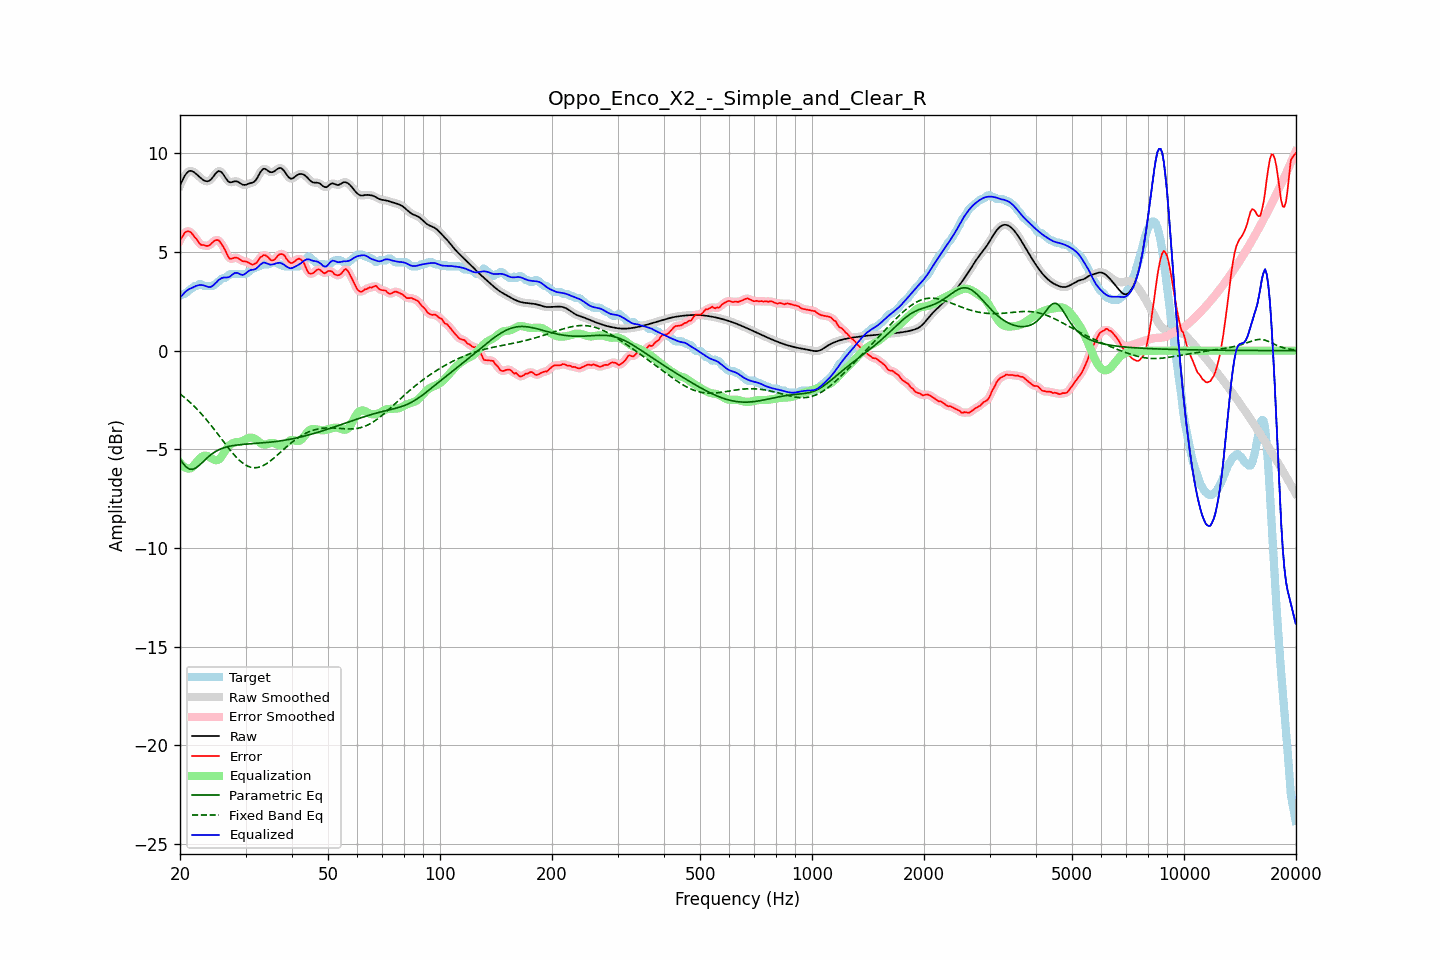

Source data for this figure (header and first rows):
frequency, raw, error, smoothed, error_smoothed, equalization, parametric_eq, fixed_band_eq, equalized_raw, equalized_smoothed, target
20.00, 8.37, 5.60, 8.36, 5.58, -5.67, -5.49, -2.19, 2.71, 2.70, 2.78
20.20, 8.55, 5.72, 8.56, 5.74, -5.77, -5.61, -2.26, 2.78, 2.79, 2.83
20.40, 8.71, 5.84, 8.72, 5.87, -5.85, -5.73, -2.32, 2.86, 2.87, 2.88
20.61, 8.87, 5.99, 8.86, 5.96, -5.91, -5.82, -2.39, 2.96, 2.95, 2.88
20.81, 8.98, 6.04, 8.98, 6.03, -5.95, -5.91, -2.46, 3.03, 3.03, 2.95
21.02, 9.06, 6.05, 9.06, 6.06, -5.97, -5.96, -2.53, 3.09, 3.09, 3.02
21.23, 9.11, 6.03, 9.10, 6.03, -5.97, -6.01, -2.60, 3.14, 3.13, 3.08
21.44, 9.11, 5.97, 9.11, 5.96, -5.95, -6.01, -2.68, 3.16, 3.16, 3.14
21.66, 9.07, 5.88, 9.08, 5.88, -5.87, -6.01, -2.75, 3.20, 3.21, 3.19
21.87, 9.03, 5.76, 9.03, 5.78, -5.78, -5.98, -2.84, 3.25, 3.25, 3.27
22.09, 8.96, 5.69, 8.96, 5.67, -5.68, -5.94, -2.92, 3.28, 3.28, 3.28
22.31, 8.89, 5.57, 8.89, 5.56, -5.58, -5.88, -3.00, 3.31, 3.31, 3.31
22.54, 8.81, 5.44, 8.81, 5.46, -5.49, -5.81, -3.09, 3.32, 3.32, 3.38
22.76, 8.74, 5.37, 8.74, 5.39, -5.41, -5.73, -3.18, 3.33, 3.33, 3.38
22.99, 8.68, 5.35, 8.68, 5.35, -5.36, -5.66, -3.27, 3.32, 3.32, 3.33
23.22, 8.63, 5.35, 8.63, 5.33, -5.33, -5.58, -3.36, 3.30, 3.30, 3.28
23.45, 8.59, 5.32, 8.59, 5.32, -5.32, -5.50, -3.46, 3.27, 3.27, 3.28
23.69, 8.58, 5.31, 8.58, 5.31, -5.34, -5.42, -3.55, 3.24, 3.24, 3.28
23.92, 8.60, 5.33, 8.60, 5.33, -5.38, -5.35, -3.65, 3.22, 3.23, 3.28
24.16, 8.66, 5.38, 8.66, 5.39, -5.43, -5.29, -3.75, 3.23, 3.23, 3.28
24.40, 8.74, 5.47, 8.75, 5.46, -5.48, -5.22, -3.85, 3.27, 3.27, 3.28
24.65, 8.85, 5.54, 8.85, 5.53, -5.52, -5.17, -3.96, 3.33, 3.33, 3.31
24.89, 8.96, 5.59, 8.96, 5.59, -5.55, -5.12, -4.06, 3.41, 3.41, 3.37
25.14, 9.04, 5.61, 9.05, 5.61, -5.55, -5.07, -4.17, 3.49, 3.49, 3.44
25.39, 9.10, 5.60, 9.09, 5.58, -5.52, -5.03, -4.28, 3.58, 3.57, 3.51
25.65, 9.08, 5.50, 9.08, 5.50, -5.45, -4.99, -4.39, 3.63, 3.63, 3.59
25.91, 9.03, 5.38, 9.03, 5.39, -5.35, -4.96, -4.49, 3.68, 3.68, 3.65
26.16, 8.93, 5.25, 8.92, 5.25, -5.22, -4.93, -4.60, 3.70, 3.70, 3.68
26.43, 8.80, 5.12, 8.80, 5.10, -5.09, -4.90, -4.71, 3.71, 3.71, 3.68
26.69, 8.68, 4.93, 8.68, 4.93, -4.97, -4.88, -4.81, 3.71, 3.71, 3.75
26.96, 8.58, 4.76, 8.59, 4.78, -4.86, -4.86, -4.92, 3.72, 3.72, 3.81
27.23, 8.53, 4.65, 8.54, 4.68, -4.78, -4.84, -5.02, 3.75, 3.76, 3.88
27.50, 8.54, 4.66, 8.54, 4.66, -4.72, -4.82, -5.12, 3.82, 3.82, 3.88
27.77, 8.56, 4.68, 8.56, 4.68, -4.68, -4.81, -5.22, 3.88, 3.88, 3.88
28.05, 8.58, 4.71, 8.58, 4.70, -4.65, -4.80, -5.31, 3.93, 3.93, 3.88
28.33, 8.58, 4.71, 8.58, 4.71, -4.64, -4.79, -5.40, 3.95, 3.94, 3.88
28.62, 8.56, 4.69, 8.56, 4.68, -4.63, -4.78, -5.48, 3.93, 3.93, 3.88
28.90, 8.51, 4.64, 8.51, 4.64, -4.62, -4.77, -5.56, 3.89, 3.89, 3.88
29.19, 8.46, 4.58, 8.46, 4.59, -4.61, -4.76, -5.63, 3.85, 3.85, 3.88
29.48, 8.41, 4.53, 8.42, 4.55, -4.57, -4.75, -5.70, 3.83, 3.84, 3.88
29.78, 8.40, 4.53, 8.40, 4.52, -4.53, -4.74, -5.76, 3.87, 3.87, 3.88
30.08, 8.41, 4.52, 8.41, 4.51, -4.49, -4.74, -5.80, 3.92, 3.92, 3.89
30.38, 8.44, 4.49, 8.44, 4.49, -4.45, -4.73, -5.85, 3.99, 3.99, 3.95
30.68, 8.47, 4.45, 8.46, 4.44, -4.42, -4.73, -5.88, 4.05, 4.05, 4.02
30.99, 8.49, 4.40, 8.49, 4.40, -4.41, -4.72, -5.91, 4.09, 4.08, 4.09
31.30, 8.51, 4.36, 8.51, 4.37, -4.41, -4.71, -5.92, 4.10, 4.10, 4.15
31.61, 8.55, 4.38, 8.56, 4.37, -4.44, -4.71, -5.93, 4.11, 4.12, 4.18
31.93, 8.62, 4.42, 8.63, 4.42, -4.49, -4.70, -5.93, 4.14, 4.15, 4.20
32.24, 8.75, 4.48, 8.75, 4.51, -4.55, -4.70, -5.93, 4.20, 4.21, 4.26
32.57, 8.89, 4.62, 8.89, 4.61, -4.61, -4.69, -5.91, 4.28, 4.28, 4.28
32.89, 9.04, 4.74, 9.04, 4.72, -4.68, -4.68, -5.88, 4.36, 4.36, 4.30
33.22, 9.15, 4.77, 9.15, 4.80, -4.73, -4.68, -5.85, 4.42, 4.42, 4.38
33.55, 9.22, 4.84, 9.21, 4.83, -4.76, -4.67, -5.81, 4.46, 4.45, 4.38
33.89, 9.21, 4.83, 9.21, 4.83, -4.76, -4.66, -5.77, 4.45, 4.45, 4.38
34.23, 9.16, 4.79, 9.16, 4.79, -4.74, -4.66, -5.72, 4.42, 4.42, 4.38
34.57, 9.10, 4.73, 9.10, 4.71, -4.71, -4.65, -5.66, 4.39, 4.39, 4.38
34.92, 9.05, 4.63, 9.06, 4.64, -4.69, -4.64, -5.60, 4.36, 4.37, 4.42
35.27, 9.04, 4.56, 9.04, 4.59, -4.68, -4.63, -5.54, 4.36, 4.37, 4.48
35.62, 9.06, 4.58, 9.06, 4.58, -4.68, -4.62, -5.47, 4.38, 4.38, 4.48
35.97, 9.11, 4.63, 9.11, 4.64, -4.71, -4.61, -5.40, 4.40, 4.40, 4.48
... 635 more rows
